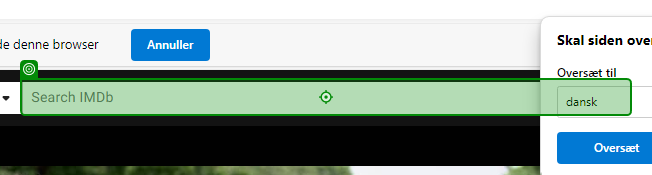
Workflow: Main

Step 1: type [MovieTitle] into 'INPUT suggestion-search'

Step 2: click (no picture)

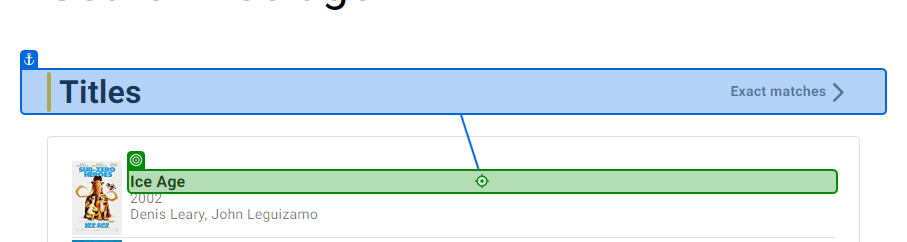
Step 3: click

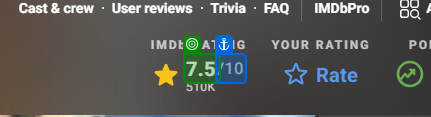
Step 4: get-text